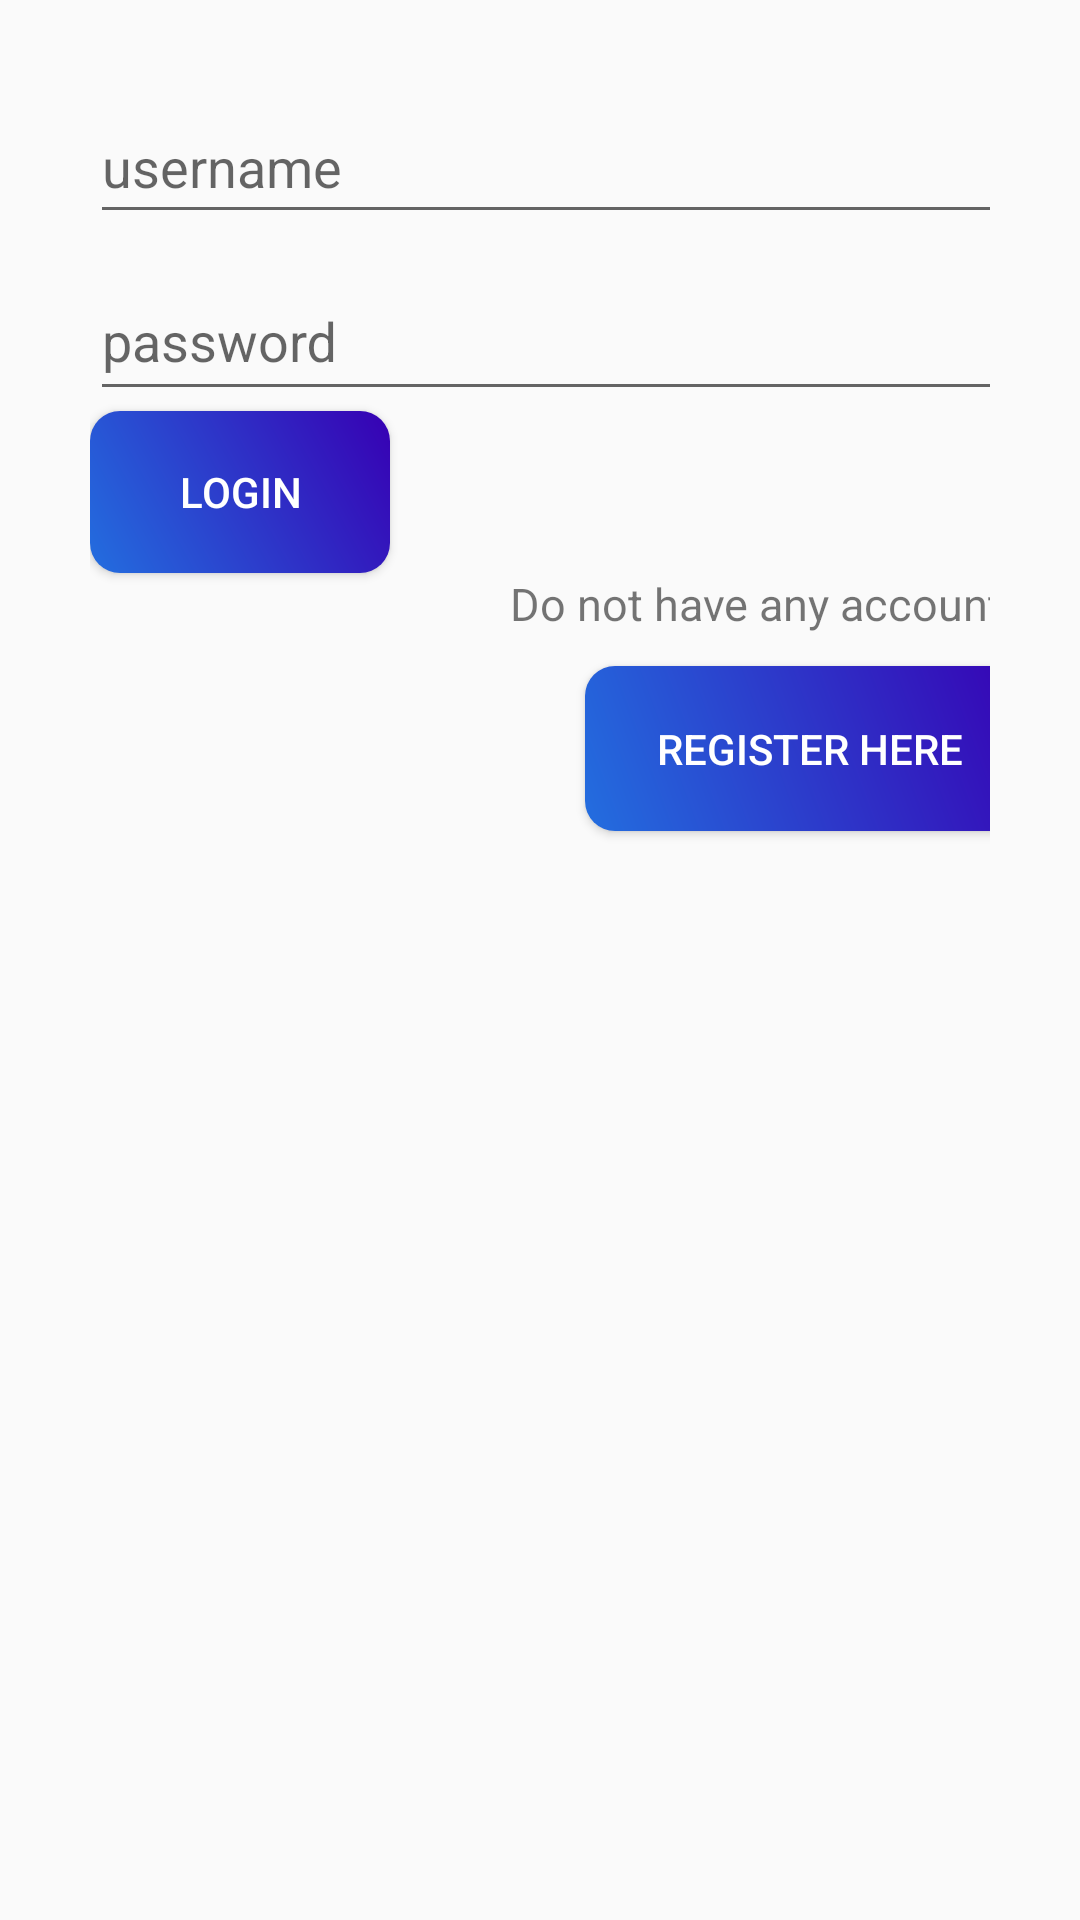

Write the Android layout XML for this screen, with the resource values it uses.
<!-- AndroidManifest.xml: application theme Theme.ReSearch -->
<!-- res/layout/profile_login.xml -->
<?xml version="1.0" encoding="utf-8"?>
<android.support.constraint.ConstraintLayout
    xmlns:android="http://schemas.android.com/apk/res/android"
    xmlns:tools="http://schemas.android.com/tools"
    xmlns:app="http://schemas.android.com/apk/res-auto"
    android:layout_width="match_parent"
    android:layout_height="match_parent"
    android:background="@drawable/loginback"
    android:padding="30dp"
    android:orientation="vertical"
    >

    <LinearLayout
        android:layout_width="338dp"
        android:layout_height="319dp"
        android:orientation="vertical"
        tools:ignore="MissingConstraints"
        tools:layout_editor_absoluteX="3dp"
        tools:layout_editor_absoluteY="148dp">

        <EditText
            android:id="@+id/reg_username"
            android:layout_width="match_parent"
            android:layout_height="wrap_content"
            android:hint="username"
            android:minHeight="48dp" />




        <android.support.design.widget.TextInputLayout
            android:layout_width="match_parent"
            android:layout_height="wrap_content"
            app:passwordToggleEnabled="true"

            >
        <EditText
            android:id="@+id/reg_password"
            android:layout_width="match_parent"
            android:layout_height="wrap_content"
            android:hint="password"
            android:minHeight="48dp"
            android:visibility="visible"

            android:inputType="textPassword"


            />
        </android.support.design.widget.TextInputLayout>


        <Button
            android:id="@+id/login_button"
            android:layout_width="100dp"
            android:layout_height="54dp"
            android:background="@drawable/button"
            android:text="Login"
            android:textColor="@color/white"/>

        <TextView
            android:id="@+id/textView3"
            android:layout_width="180dp"
            android:layout_height="31dp"
            android:layout_marginLeft="140dp"
            android:text="Do not have any account?"
            android:textSize="15sp" />

        <Button
            android:id="@+id/to_registration_button"
            android:layout_width="150dp"
            android:layout_height="55dp"
            android:layout_marginLeft="165dp"
            android:background="@drawable/button"
            android:textColor="@color/white"
            android:text="Register Here" />

    </LinearLayout>

    <TextView
        android:id="@+id/textView4"
        android:layout_width="wrap_content"
        android:layout_height="wrap_content"

        android:textColor="#1E8DBF"
        android:textSize="30sp"
        tools:ignore="MissingConstraints"
        tools:layout_editor_absoluteX="5dp"
        tools:layout_editor_absoluteY="104dp" />


</android.support.constraint.ConstraintLayout>
<!-- resources referenced by this layout -->
<resources>
  <color name="white">#FFFFFFFF</color>
  <!-- drawable button (drawable) -->
  <?xml version="1.0" encoding="utf-8"?>
  <shape xmlns:android="http://schemas.android.com/apk/res/android" android:shape="rectangle">
  
      <corners
          android:radius="10dp"/>
      <gradient
          android:angle="45"
          android:centerX="35"
          android:startColor="@color/purple_500"
          android:endColor="@color/purple_700"
          android:type="linear"/>
      <size
          android:width="180dp"
          android:height="35dp"/>
  
  </shape>
  <style name="Theme.ReSearch" parent="Theme.AppCompat.Light.DarkActionBar">
          
          <item name="colorPrimary">@color/purple_500</item>
          <item name="colorPrimaryDark">@color/purple_700</item>
          <item name="colorAccent">@color/teal_200</item>
          
      </style>
  <color name="purple_500">#236EDF</color>
  <color name="purple_700">#FF3700B3</color>
  <color name="teal_200">#FF03DAC5</color>
</resources>
